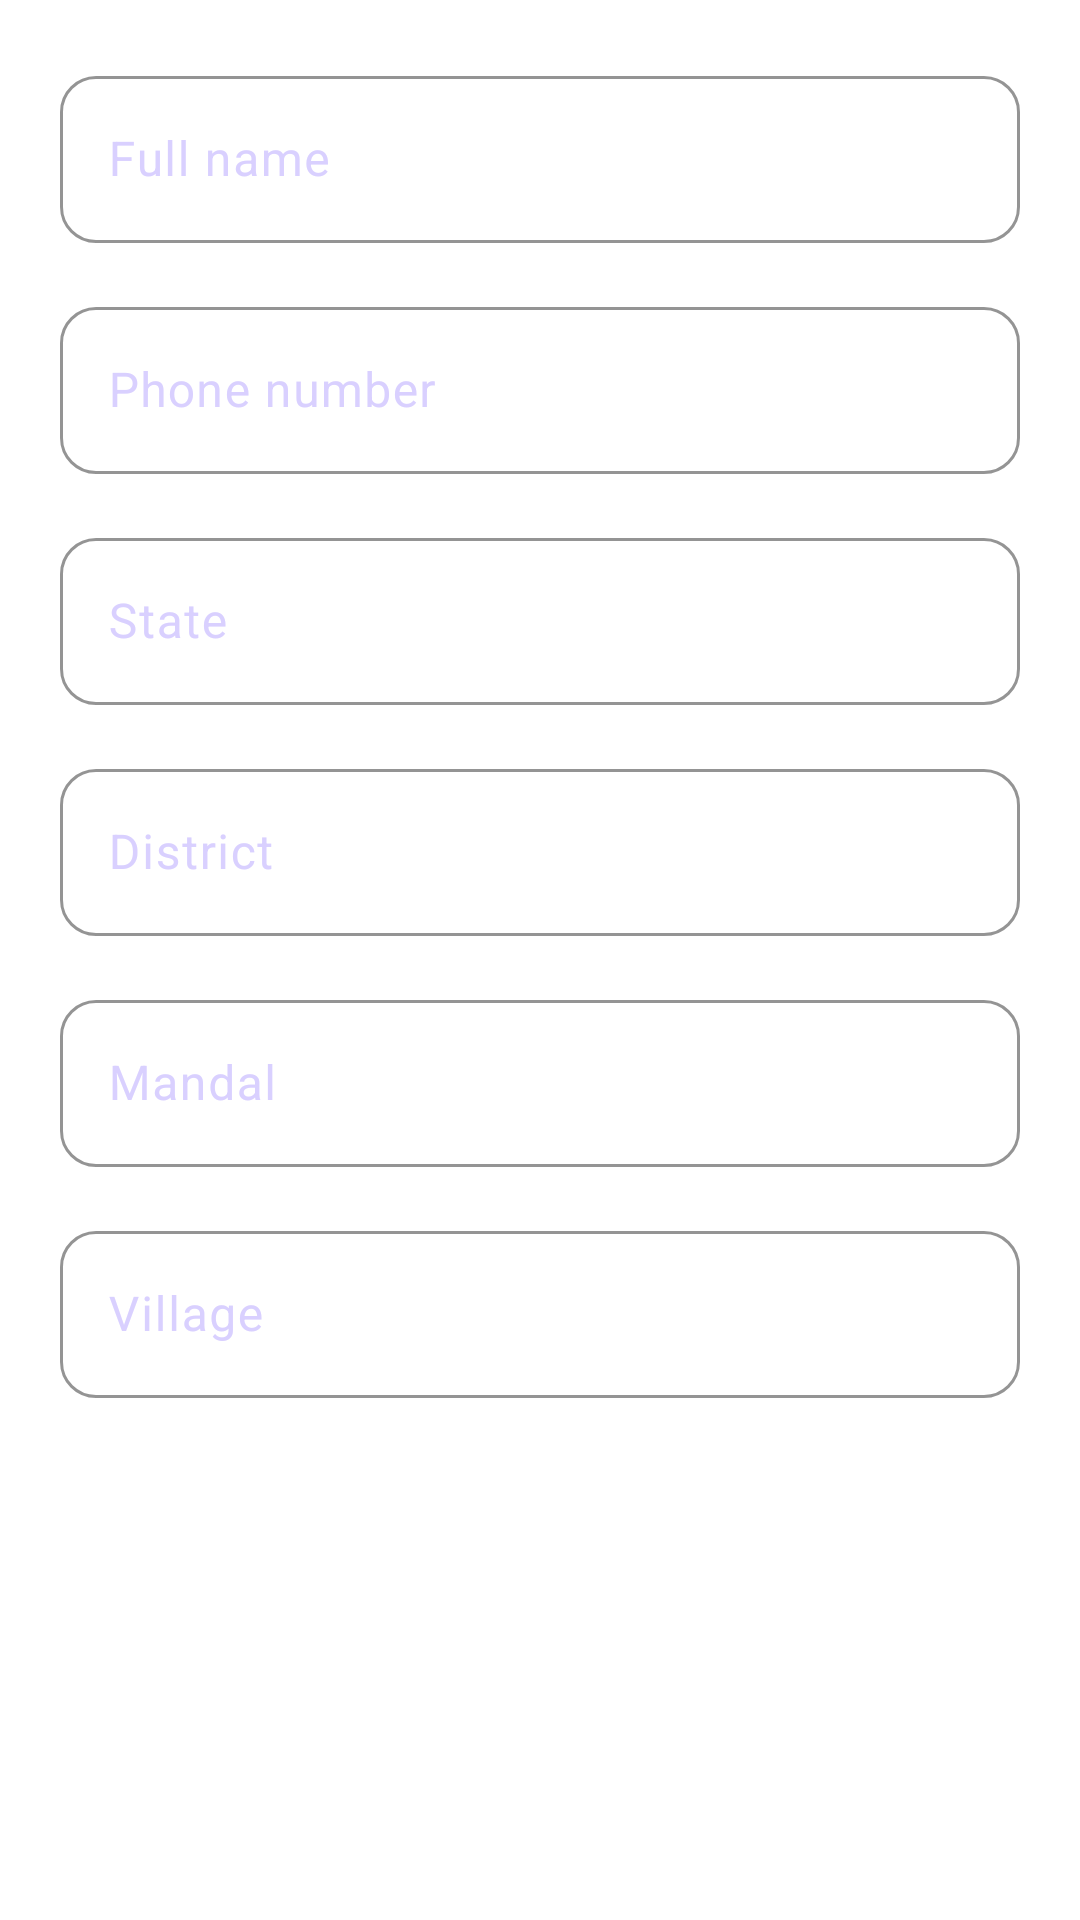

Android layout source for this screen:
<!-- AndroidManifest.xml: application theme Theme.MANAVOORIMUCHHATLU -->
<!-- res/layout/dialog_admin_edit_user.xml -->
<?xml version="1.0" encoding="utf-8"?>
<ScrollView xmlns:android="http://schemas.android.com/apk/res/android"
    xmlns:app="http://schemas.android.com/apk/res-auto"
    android:layout_width="match_parent"
    android:layout_height="wrap_content"
    android:maxHeight="500dp"
    android:fillViewport="true">

    <LinearLayout
        android:layout_width="match_parent"
        android:layout_height="wrap_content"
        android:orientation="vertical"
        android:background="@color/home_card_white"
        android:padding="20dp">

        <com.google.android.material.textfield.TextInputLayout
            android:id="@+id/layoutName"
            android:layout_width="match_parent"
            android:layout_height="wrap_content"
            android:hint="@string/hint_admin_user_name"
            style="@style/Widget.Material3.TextInputLayout.OutlinedBox"
            app:boxBackgroundColor="@color/home_card_white"
            app:boxStrokeColor="@color/home_border"
            app:hintTextColor="@color/home_text_secondary"
            app:boxCornerRadiusTopStart="12dp"
            app:boxCornerRadiusTopEnd="12dp"
            app:boxCornerRadiusBottomStart="12dp"
            app:boxCornerRadiusBottomEnd="12dp">

            <com.google.android.material.textfield.TextInputEditText
                android:id="@+id/inputName"
                android:layout_width="match_parent"
                android:layout_height="wrap_content"
                android:inputType="textPersonName"
                android:textColor="@color/home_text_dark"
                android:textSize="16sp" />

        </com.google.android.material.textfield.TextInputLayout>

        <com.google.android.material.textfield.TextInputLayout
            android:id="@+id/layoutPhone"
            android:layout_width="match_parent"
            android:layout_height="wrap_content"
            android:layout_marginTop="16dp"
            android:hint="@string/hint_admin_user_phone"
            style="@style/Widget.Material3.TextInputLayout.OutlinedBox"
            app:boxBackgroundColor="@color/home_card_white"
            app:boxStrokeColor="@color/home_border"
            app:hintTextColor="@color/home_text_secondary"
            app:boxCornerRadiusTopStart="12dp"
            app:boxCornerRadiusTopEnd="12dp"
            app:boxCornerRadiusBottomStart="12dp"
            app:boxCornerRadiusBottomEnd="12dp">

            <com.google.android.material.textfield.TextInputEditText
                android:id="@+id/inputPhone"
                android:layout_width="match_parent"
                android:layout_height="wrap_content"
                android:inputType="phone"
                android:textColor="@color/home_text_dark"
                android:textSize="16sp" />

        </com.google.android.material.textfield.TextInputLayout>

        <com.google.android.material.textfield.TextInputLayout
            android:id="@+id/layoutState"
            android:layout_width="match_parent"
            android:layout_height="wrap_content"
            android:layout_marginTop="16dp"
            android:hint="@string/hint_admin_user_state"
            style="@style/Widget.Material3.TextInputLayout.OutlinedBox"
            app:boxBackgroundColor="@color/home_card_white"
            app:boxStrokeColor="@color/home_border"
            app:hintTextColor="@color/home_text_secondary"
            app:boxCornerRadiusTopStart="12dp"
            app:boxCornerRadiusTopEnd="12dp"
            app:boxCornerRadiusBottomStart="12dp"
            app:boxCornerRadiusBottomEnd="12dp">

            <com.google.android.material.textfield.TextInputEditText
                android:id="@+id/inputState"
                android:layout_width="match_parent"
                android:layout_height="wrap_content"
                android:inputType="textCapWords"
                android:textColor="@color/home_text_dark"
                android:textSize="16sp" />

        </com.google.android.material.textfield.TextInputLayout>

        <com.google.android.material.textfield.TextInputLayout
            android:id="@+id/layoutDistrict"
            android:layout_width="match_parent"
            android:layout_height="wrap_content"
            android:layout_marginTop="16dp"
            android:hint="@string/hint_admin_user_district"
            style="@style/Widget.Material3.TextInputLayout.OutlinedBox"
            app:boxBackgroundColor="@color/home_card_white"
            app:boxStrokeColor="@color/home_border"
            app:hintTextColor="@color/home_text_secondary"
            app:boxCornerRadiusTopStart="12dp"
            app:boxCornerRadiusTopEnd="12dp"
            app:boxCornerRadiusBottomStart="12dp"
            app:boxCornerRadiusBottomEnd="12dp">

            <com.google.android.material.textfield.TextInputEditText
                android:id="@+id/inputDistrict"
                android:layout_width="match_parent"
                android:layout_height="wrap_content"
                android:inputType="textCapWords"
                android:textColor="@color/home_text_dark"
                android:textSize="16sp" />

        </com.google.android.material.textfield.TextInputLayout>

        <com.google.android.material.textfield.TextInputLayout
            android:id="@+id/layoutMandal"
            android:layout_width="match_parent"
            android:layout_height="wrap_content"
            android:layout_marginTop="16dp"
            android:hint="@string/hint_admin_user_mandal"
            style="@style/Widget.Material3.TextInputLayout.OutlinedBox"
            app:boxBackgroundColor="@color/home_card_white"
            app:boxStrokeColor="@color/home_border"
            app:hintTextColor="@color/home_text_secondary"
            app:boxCornerRadiusTopStart="12dp"
            app:boxCornerRadiusTopEnd="12dp"
            app:boxCornerRadiusBottomStart="12dp"
            app:boxCornerRadiusBottomEnd="12dp">

            <com.google.android.material.textfield.TextInputEditText
                android:id="@+id/inputMandal"
                android:layout_width="match_parent"
                android:layout_height="wrap_content"
                android:inputType="textCapWords"
                android:textColor="@color/home_text_dark"
                android:textSize="16sp" />

        </com.google.android.material.textfield.TextInputLayout>

        <com.google.android.material.textfield.TextInputLayout
            android:id="@+id/layoutVillage"
            android:layout_width="match_parent"
            android:layout_height="wrap_content"
            android:layout_marginTop="16dp"
            android:hint="@string/hint_admin_user_village"
            style="@style/Widget.Material3.TextInputLayout.OutlinedBox"
            app:boxBackgroundColor="@color/home_card_white"
            app:boxStrokeColor="@color/home_border"
            app:hintTextColor="@color/home_text_secondary"
            app:boxCornerRadiusTopStart="12dp"
            app:boxCornerRadiusTopEnd="12dp"
            app:boxCornerRadiusBottomStart="12dp"
            app:boxCornerRadiusBottomEnd="12dp">

            <com.google.android.material.textfield.TextInputEditText
                android:id="@+id/inputVillage"
                android:layout_width="match_parent"
                android:layout_height="wrap_content"
                android:inputType="textCapWords"
                android:textColor="@color/home_text_dark"
                android:textSize="16sp" />

        </com.google.android.material.textfield.TextInputLayout>

    </LinearLayout>

</ScrollView>
<!-- resources referenced by this layout -->
<resources>
  <color name="home_border">#757575</color>
  <color name="home_card_white">#FFFFFF</color>
  <color name="home_text_dark">#424242</color>
  <color name="home_text_secondary">#757575</color>
  <string name="hint_admin_user_district">District</string>
  <string name="hint_admin_user_mandal">Mandal</string>
  <string name="hint_admin_user_name">Full name</string>
  <string name="hint_admin_user_phone">Phone number</string>
  <string name="hint_admin_user_state">State</string>
  <string name="hint_admin_user_village">Village</string>
  <style name="Theme.MANAVOORIMUCHHATLU" parent="Base.Theme.MANAVOORIMUCHHATLU" />
  <color name="md_theme_light_primary">#7665FF</color>
  <color name="md_theme_light_onPrimary">#FFFFFFFF</color>
  <color name="md_theme_light_primaryContainer">#3F2CC4</color>
  <color name="md_theme_light_secondary">#FF6FAF</color>
  <color name="md_theme_light_onSecondary">#FFFFFFFF</color>
  <color name="md_theme_light_surface">#161028</color>
  <color name="md_theme_light_onSurface">#F8F6FF</color>
  <color name="md_theme_light_surfaceVariant">#251C3D</color>
  <color name="md_theme_light_onSurfaceVariant">#D9D0FF</color>
  <color name="md_theme_light_outline">#5E4FA8</color>
  <style name="Widget.Muchhatlu.Toolbar" parent="Widget.Material3.Toolbar">
          <item name="android:background">@android:color/transparent</item>
          <item name="android:backgroundTint">@android:color/transparent</item>
          <item name="titleTextColor">@color/md_theme_light_onSurface</item>
          <item name="subtitleTextColor">@color/splash_text_secondary</item>
          <item name="android:elevation">0dp</item>
          <item name="titleCentered">true</item>
      </style>
  <style name="Widget.Muchhatlu.CardView" parent="Widget.Material3.CardView.Outlined">
          <item name="cardBackgroundColor">@color/splash_card_bg</item>
          <item name="strokeColor">@color/splash_outline</item>
          <item name="strokeWidth">1dp</item>
          <item name="shapeAppearance">@style/ShapeAppearance.Muchhatlu.Medium</item>
      </style>
  <style name="Widget.Muchhatlu.TextInputLayout" parent="Widget.Material3.TextInputLayout.OutlinedBox.Dense">
          <item name="boxBackgroundColor">@color/md_theme_light_surfaceVariant</item>
          <item name="boxStrokeColor">@color/md_theme_light_outline</item>
          <item name="android:textColorHint">@color/splash_text_secondary</item>
          <item name="android:textColor">@color/md_theme_light_onSurface</item>
          <item name="shapeAppearance">@style/ShapeAppearance.Muchhatlu.Medium</item>
      </style>
  <style name="Widget.Muchhatlu.Fab" parent="Widget.MaterialComponents.FloatingActionButton">
          <item name="backgroundTint">@color/md_theme_light_secondary</item>
          <item name="android:tint">@color/md_theme_light_onSecondary</item>
          <item name="shapeAppearanceLargeComponent">@style/ShapeAppearance.Muchhatlu.Pill</item>
      </style>
  <style name="Widget.Muchhatlu.Progress" parent="Widget.Material3.CircularProgressIndicator">
          <item name="indicatorColor">@color/md_theme_light_secondary</item>
          <item name="trackColor">@color/splash_text_secondary</item>
      </style>
  <color name="splash_gradient_start">#0A1E2E</color>
  <color name="splash_gradient_center">#1A3A4E</color>
  <color name="splash_gradient_end">#000000</color>
  <color name="splash_glow">#331A5C6B</color>
  <color name="splash_glow_strong">#4D2D9AA8</color>
  <color name="splash_text_secondary">#B3FFFFFF</color>
  <style name="ShapeAppearance.Muchhatlu.Pill" parent="">
          <item name="cornerFamily">rounded</item>
          <item name="cornerSize">50%</item>
      </style>
  <color name="splash_card_bg">#33FFFFFF</color>
  <color name="splash_outline">#40FFFFFF</color>
  <style name="ShapeAppearance.Muchhatlu.Medium" parent="ShapeAppearance.Material3.MediumComponent">
          <item name="cornerFamily">rounded</item>
          <item name="cornerSize">20dp</item>
      </style>
</resources>
